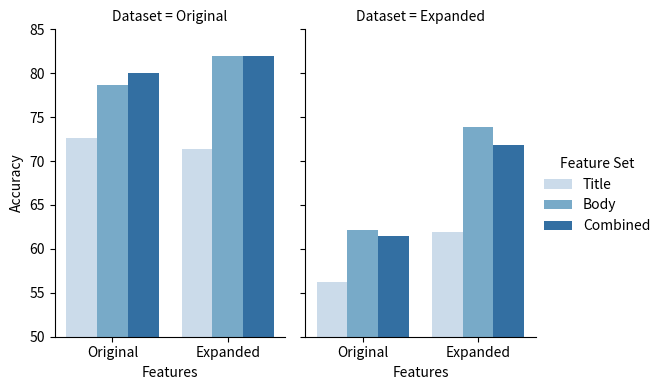

Recreate this plot in Python.
import numpy as np
import seaborn as sns
import matplotlib.pyplot as plt
import pandas as pd

data = [['Original', 'Original', 'Title', 72.67],['Original', 'Expanded', 'Title',71.33],
        ['Original', 'Original', 'Body', 78.67],['Original', 'Expanded', 'Body',82],
        ['Original', 'Original', 'Combined', 80],['Original', 'Expanded', 'Combined',82],
        ['Expanded', 'Original', 'Title', 56.26],['Expanded', 'Expanded', 'Title', 61.93],
        ['Expanded', 'Original', 'Body', 62.19],['Expanded', 'Expanded', 'Body', 73.93],
        ['Expanded', 'Original', 'Combined', 61.48],['Expanded', 'Expanded', 'Combined', 71.8]]
df = pd.DataFrame(data,columns=['Dataset','Features', 'Feature Set','Accuracy'])
#sns.barplot(x='Accuracy', y='Dataset', hue='Feature Set', data=df, orient='v')
g = sns.catplot(x="Features", y="Accuracy", hue="Feature Set", col="Dataset", data=df, kind="bar", height=4, aspect=.7, palette="Blues")
g.set(ylim=(50, 85))
plt.show()